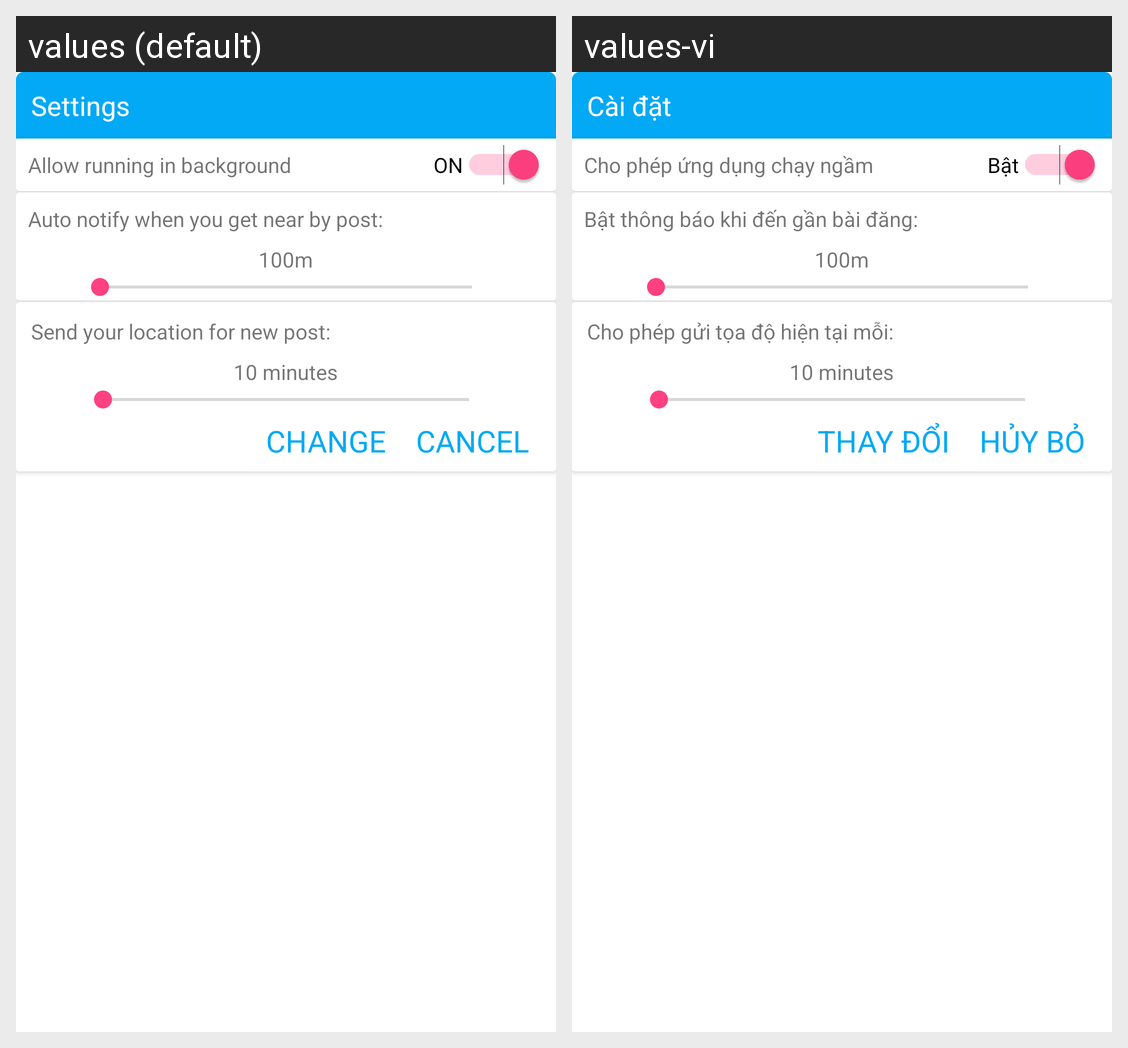

Locale-by-locale string values for the Android screen shown in this grid:
Android screen res/layout/layout_custom_setting_dialog.xml rendered under 2 locales, left to right: values (default), values-vi. Device: Nexus 5 (rendered at 1080×1920; each locale shown at half size, 540×960, under a caption strip naming it); theme MyMaterialTheme.
Strings drawn on this screen, with the default value and each locale's value (text and hints the layout hard-codes, and strings that could not be matched under every locale, appear in the picture but are not listed):

title_settings
  values: Settings
  values-vi: Cài đặt

hint_run_background
  values: Allow running in background
  values-vi: Cho phép ứng dụng chạy ngầm

hint_on
  values: ON
  values-vi: Bật

hint_setting_near_post
  values: Auto notify when you get near by post:
  values-vi: Bật thông báo khi đến gần bài đăng:

hint_setting_send
  values: Send your location for new post:
  values-vi: Cho phép gửi tọa độ hiện tại mỗi:

hint_change
  values: CHANGE
  values-vi: THAY ĐỔI

hint_cancel
  values: CANCEL
  values-vi: HỦY BỎ
